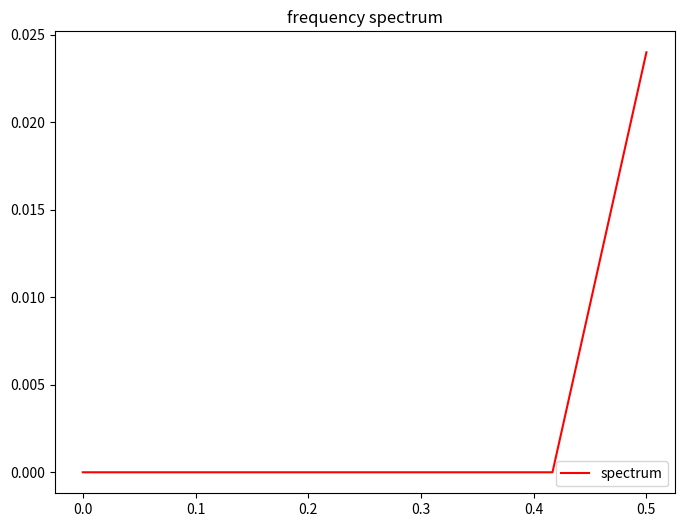
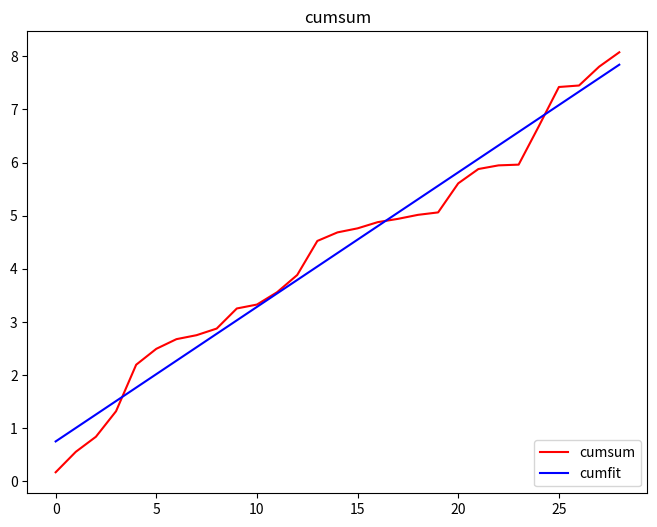

These charts were generated, in order, by the following Python code:
# -*- coding: utf-8 -*-
"""
Aim：频谱图、累积量(速度)提取
"""
import numpy as np
from scipy.fftpack import fft
from scipy.optimize import leastsq
import matplotlib.pyplot as plt
from scipy.optimize import leastsq
from scipy.stats import pearsonr


def spectrum(y_signal, fs):
    """

    :param y_signal:
    :param fs:
    :return:
    """
    if type(y_signal) is not np.ndarray:
        y_signal = np.array(y_signal, dtype='float')
    y_signal[np.isnan(y_signal)] = np.nanmean(y_signal)
    fft_y = np.fft.rfft(y_signal)
    n = int(len(y_signal))
    abs_fy = np.abs(fft_y) / n * 2
    freqs = np.linspace(0, fs / 2, int(n / 2 + 1))
    frqp = freqs[np.argmax(abs_fy)]
    return [freqs.tolist(), abs_fy.tolist(), float(frqp)]


# hypothesis function
def hypothesis_func(w, x):
    w1, w0 = w
    return w1 * x + w0


# error function
def error_func(w, train_x, train_y):
    return hypothesis_func(w, train_x) - train_y


def cumulation(y_signal, fs):
    '''
    :param y_signal:
    :param fs:
    :return:
    '''
    if type(y_signal) is not np.ndarray:
        y_signal = np.array(y_signal, dtype='float')
    y_cum = np.array([0], dtype='float') + np.cumsum(np.abs(np.diff(y_signal)))
    dt = 1 / float(fs)
    t = np.arange(start=0.0, stop=len(y_cum) * dt, step=dt, dtype='float')
    w_init = [1.0, 1.0]
    fit_ret = leastsq(error_func, w_init, args=(t, y_cum))
    a, b = fit_ret[0]
    y_fit = hypothesis_func([a, b], t)
    corr = pearsonr(y_fit, y_cum)
    return [y_cum.tolist(), y_fit.tolist(), float(a), float(b), float(corr[0])]


if __name__ == "__main__":
    # train set
    y_signal = np.array([-1.2, 1.2, -1.2, 1.2, -1.2, 1.2, -1.2, 1.2, -1.2, 1.2, -1.2, 1.2]) * 0.01
    fs = 1.0
    f, fy, frqp = spectrum(y_signal, fs)
    plt.figure(figsize=(8, 6))  # 指定图像比例： 8：6
    plt.title('frequency spectrum')
    # plt.scatter(x_signal, y_signal, color='b', label='train set')
    plt.plot(f, fy, color='r', label='spectrum')
    plt.legend(loc='lower right')  # label面板放到figure的右下角
    plt.show()

    y_signal = np.random.random(30)-0.5
    fs = 1
    y_cum, y_fit, a, b, corr = cumulation(y_signal, fs)
    plt.figure(figsize=(8, 6))  # 指定图像比例： 8：6
    plt.title('cumsum')
    # plt.scatter(x_signal, y_signal, color='b', label='train set')
    plt.plot(y_cum, color='r', label='cumsum')
    plt.plot(y_fit, color='b', label='cumfit')
    plt.legend(loc='lower right')  # label面板放到figure的右下角
    plt.show()
